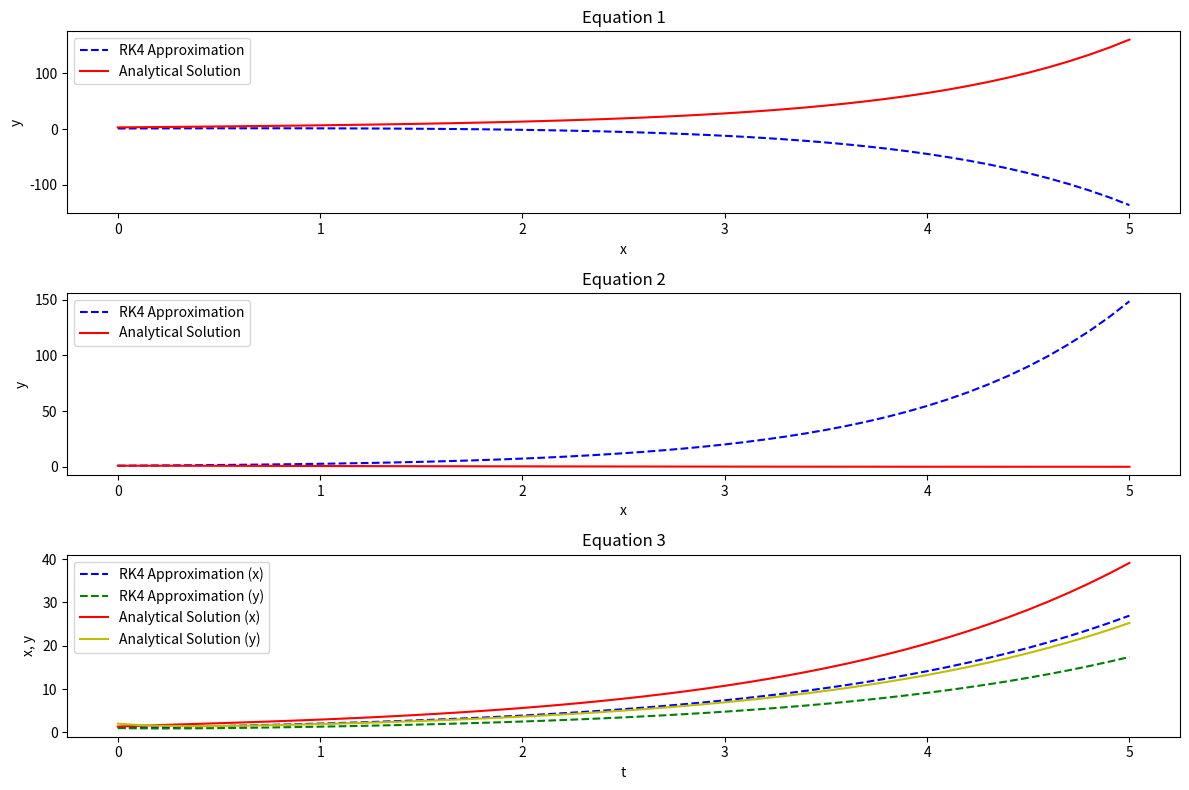

Recreate this plot in Python.
import numpy as np
import matplotlib.pyplot as plt
import pandas as pd

# Define the functions for the equations
def eq1_rhs(x, y):
    return -2*x + y

def eq2_rhs(x, y, z):  # For second-order ODE
    return -2*z - y

def eq3_rhs(t, x, y):  # For system of ODEs
    dxdt = y
    dydt = 3*x - 4*y
    return dxdt, dydt

# Runge-Kutta 4th Order for a single equation
def rk4_single(f, x0, y0, h, n):
    x = x0
    y = y0
    results = [(x, y)]
    for i in range(n):
        k1 = h * f(x, y)
        k2 = h * f(x + h/2, y + k1/2)
        k3 = h * f(x + h/2, y + k2/2)
        k4 = h * f(x + h, y + k3)
        y += (k1 + 2*k2 + 2*k3 + k4) / 6
        x += h
        results.append((x, y))
    return results

# Runge-Kutta 4th Order for a system of equations
def rk4_system(f, t0, x0, y0, h, n):
    t = t0
    x = x0
    y = y0
    results = [(t, x, y)]
    for i in range(n):
        k1x, k1y = f(t, x, y)
        k2x, k2y = f(t + h/2, x + h*k1x/2, y + h*k1y/2)
        k3x, k3y = f(t + h/2, x + h*k2x/2, y + h*k2y/2)
        k4x, k4y = f(t + h, x + h*k3x, y + h*k3y)
        x += h * (k1x + 2*k2x + 2*k3x + k4x) / 6
        y += h * (k1y + 2*k2y + 2*k3y + k4y) / 6
        t += h
        results.append((t, x, y))
    return results

# Analytical solutions
def eq1_analytical(x, C1=1):
    return (C1 + 2*(x + 1)*np.exp(-x)) * np.exp(x)

def eq2_analytical(x, C1=1, C2=1):
    return (C1 + C2*x) * np.exp(-x)

def eq3_analytical(t, C1=1, C2=1):
    sqrt_7 = np.sqrt(7)
    x = C1 * (2 - sqrt_7) * np.exp(-t * (2 + sqrt_7)) / 3 + C2 * (2 + sqrt_7) * np.exp(-t * (2 - sqrt_7)) / 3
    y = C1 * np.exp(-t * (2 + sqrt_7)) + C2 * np.exp(-t * (2 - sqrt_7))
    return x, y

# Parameters
x0, y0, t0 = 0, 1, 0
h = 0.1
n = 50  # Number of steps

# RK4 approximations
rk4_eq1 = rk4_single(eq1_rhs, x0, y0, h, n)
rk4_eq2 = rk4_single(lambda x, y: eq2_rhs(x, y, -y), x0, y0, h, n)  # Convert second-order to first-order
rk4_eq3 = rk4_system(eq3_rhs, t0, y0, y0, h, n)

# Generate data for analytical solutions
x_vals = np.arange(x0, x0 + (n+1)*h, h)
t_vals = np.arange(t0, t0 + (n+1)*h, h)

analytical_eq1 = [eq1_analytical(x) for x in x_vals]
analytical_eq2 = [eq2_analytical(x) for x in x_vals]
analytical_eq3 = [eq3_analytical(t) for t in t_vals]
analytical_eq3_x, analytical_eq3_y = zip(*analytical_eq3)

# Convert RK4 results to arrays for comparison
rk4_eq1_x, rk4_eq1_y = zip(*rk4_eq1)
rk4_eq2_x, rk4_eq2_y = zip(*rk4_eq2)
rk4_eq3_t, rk4_eq3_x, rk4_eq3_y = zip(*rk4_eq3)

# Create tables
table_eq1 = pd.DataFrame({'x': rk4_eq1_x, 'RK4': rk4_eq1_y, 'Analytical': analytical_eq1})
table_eq2 = pd.DataFrame({'x': rk4_eq2_x, 'RK4': rk4_eq2_y, 'Analytical': analytical_eq2})
table_eq3 = pd.DataFrame({'t': rk4_eq3_t, 'RK4_x': rk4_eq3_x, 'Analytical_x': analytical_eq3_x, 
                          'RK4_y': rk4_eq3_y, 'Analytical_y': analytical_eq3_y})

# Display tables
print("Equation 1 Results:")
print(table_eq1)
print("\nEquation 2 Results:")
print(table_eq2)
print("\nEquation 3 Results:")
print(table_eq3)

# Plot solutions
plt.figure(figsize=(12, 8))

# Plot Equation 1
plt.subplot(3, 1, 1)
plt.plot(rk4_eq1_x, rk4_eq1_y, 'b--', label='RK4 Approximation')
plt.plot(x_vals, analytical_eq1, 'r-', label='Analytical Solution')
plt.title('Equation 1')
plt.xlabel('x')
plt.ylabel('y')
plt.legend()

# Plot Equation 2
plt.subplot(3, 1, 2)
plt.plot(rk4_eq2_x, rk4_eq2_y, 'b--', label='RK4 Approximation')
plt.plot(x_vals, analytical_eq2, 'r-', label='Analytical Solution')
plt.title('Equation 2')
plt.xlabel('x')
plt.ylabel('y')
plt.legend()

# Plot Equation 3
plt.subplot(3, 1, 3)
plt.plot(rk4_eq3_t, rk4_eq3_x, 'b--', label='RK4 Approximation (x)')
plt.plot(rk4_eq3_t, rk4_eq3_y, 'g--', label='RK4 Approximation (y)')
plt.plot(t_vals, analytical_eq3_x, 'r-', label='Analytical Solution (x)')
plt.plot(t_vals, analytical_eq3_y, 'y-', label='Analytical Solution (y)')
plt.title('Equation 3')
plt.xlabel('t')
plt.ylabel('x, y')
plt.legend()

plt.tight_layout()
plt.show()
